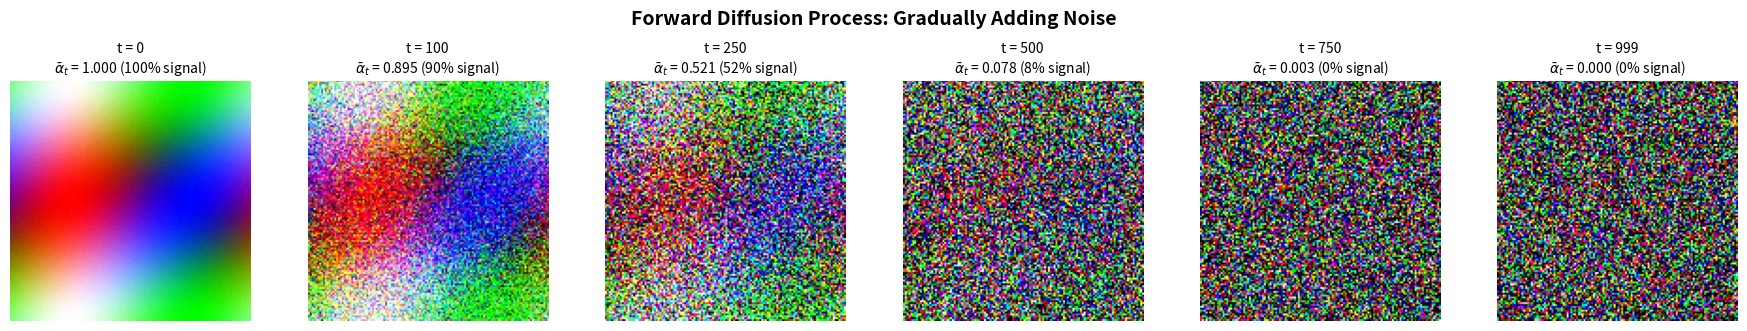
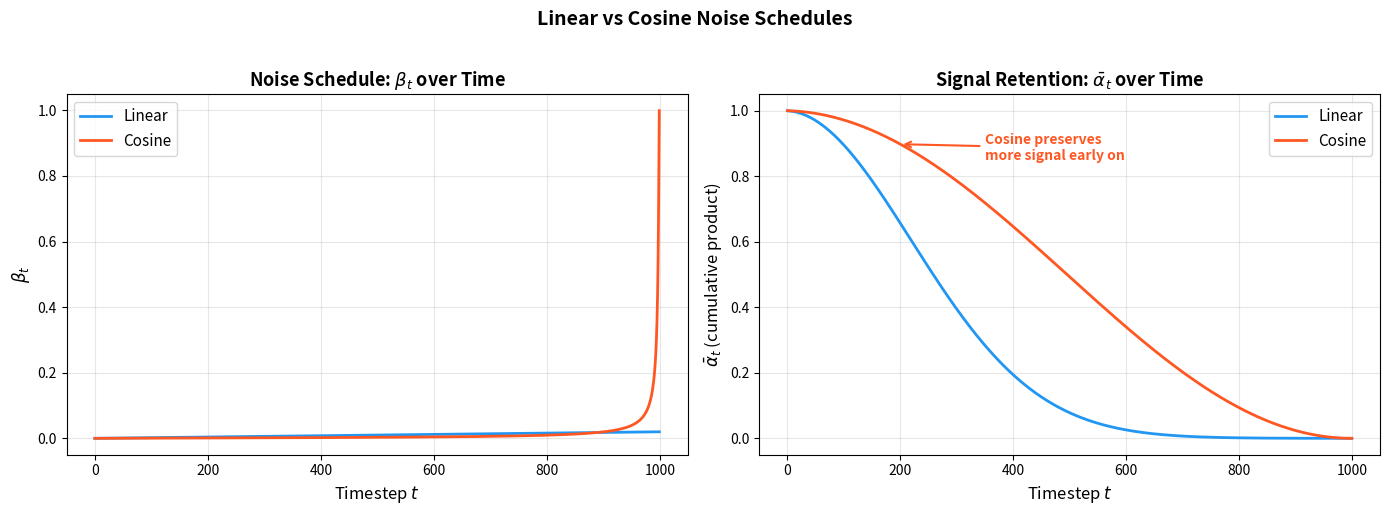
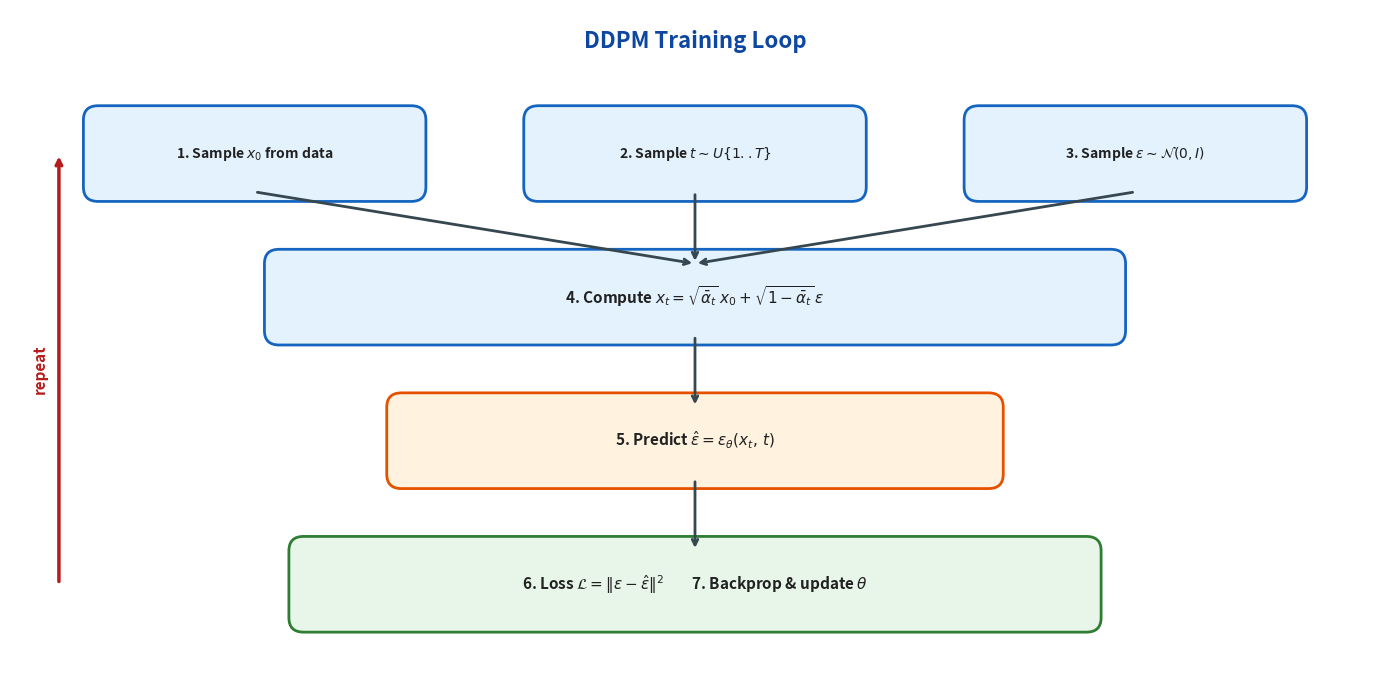
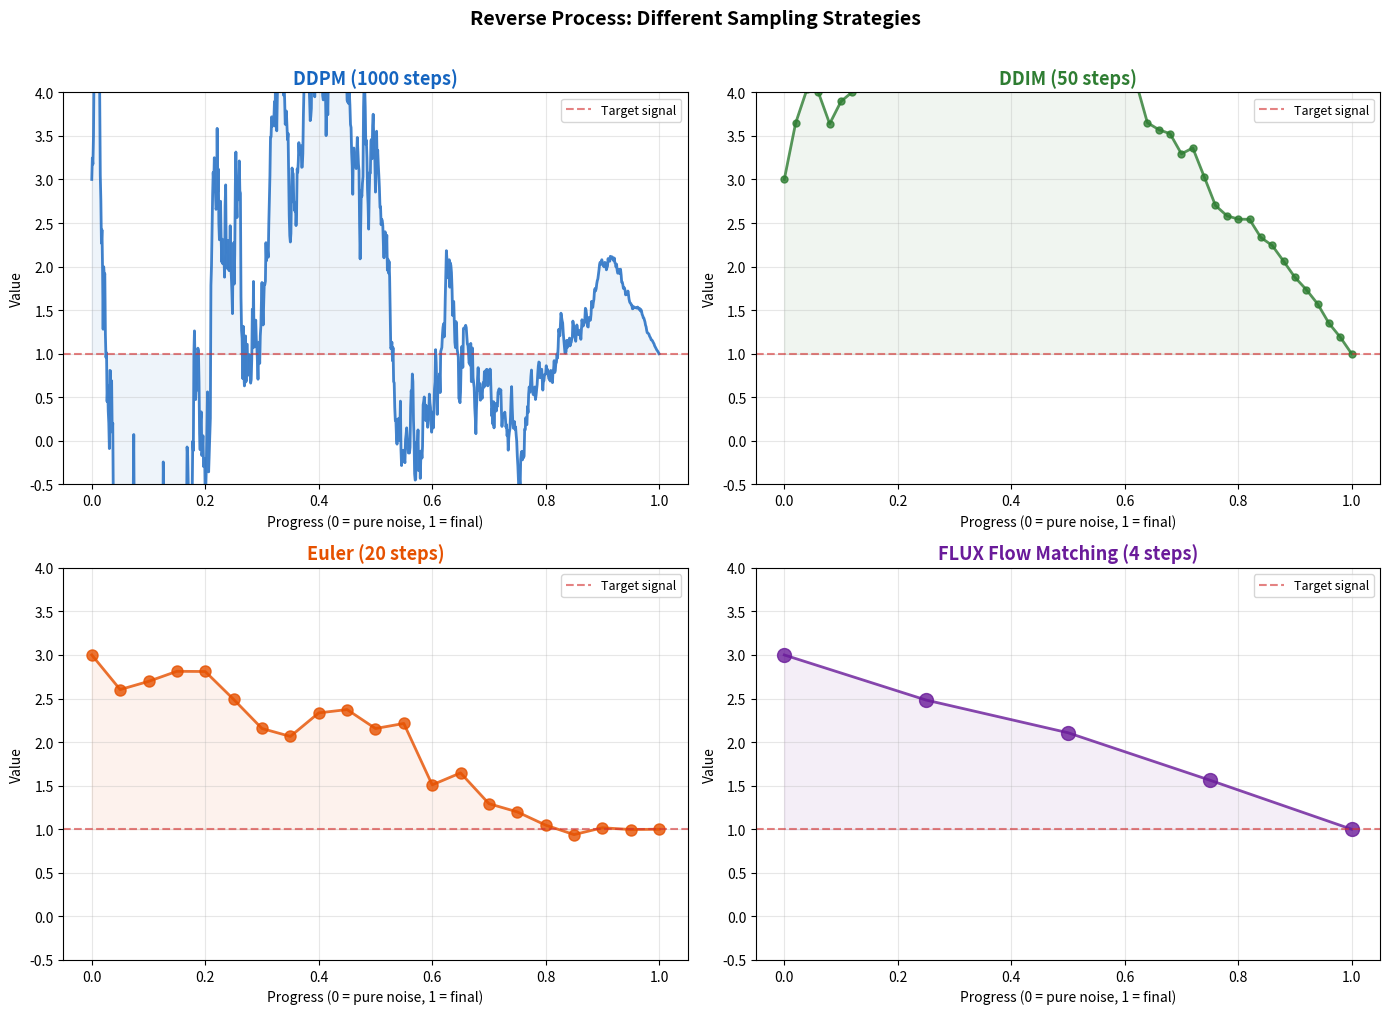

The matplotlib source for these figures, in order:
import numpy as np
import matplotlib.pyplot as plt

# ── Create a synthetic "image" (colorful gradient pattern) ──────────────────
def create_sample_image(size=128):
    """Create a colorful gradient pattern as our sample image."""
    x = np.linspace(0, 1, size)
    y = np.linspace(0, 1, size)
    xx, yy = np.meshgrid(x, y)
    r = np.sin(2 * np.pi * xx) * 0.5 + 0.5
    g = np.cos(2 * np.pi * yy) * 0.5 + 0.5
    b = np.sin(2 * np.pi * (xx + yy)) * 0.5 + 0.5
    return np.stack([r, g, b], axis=-1)

image = create_sample_image()

# ── Define a linear noise schedule ─────────────────────────────────────────
T = 1000
betas = np.linspace(1e-4, 0.02, T)
alphas = 1 - betas
alpha_cumprod = np.cumprod(alphas)

# ── Visualize progressive noising at selected timesteps ───────────────────
timesteps = [0, 100, 250, 500, 750, 999]

fig, axes = plt.subplots(1, len(timesteps), figsize=(18, 3.2))
np.random.seed(0)

for i, t in enumerate(timesteps):
    sqrt_alpha = np.sqrt(alpha_cumprod[t])
    sqrt_one_minus_alpha = np.sqrt(1 - alpha_cumprod[t])
    noise = np.random.randn(*image.shape)
    noisy = sqrt_alpha * image + sqrt_one_minus_alpha * noise
    noisy = np.clip(noisy, 0, 1)

    axes[i].imshow(noisy)
    signal_pct = alpha_cumprod[t] * 100
    axes[i].set_title(
        f't = {t}\n$\\bar{{\\alpha}}_t$ = {alpha_cumprod[t]:.3f} ({signal_pct:.0f}% signal)',
        fontsize=10
    )
    axes[i].axis('off')

fig.suptitle(
    'Forward Diffusion Process: Gradually Adding Noise',
    fontsize=14, fontweight='bold', y=1.02
)
plt.tight_layout()
plt.show()

T = 1000
t = np.arange(T)

# ── Linear schedule ────────────────────────────────────────────────────────
betas_linear = np.linspace(1e-4, 0.02, T)
alphas_linear = 1 - betas_linear
alpha_cumprod_linear = np.cumprod(alphas_linear)

# ── Cosine schedule ────────────────────────────────────────────────────────
def cosine_schedule(T, s=0.008):
    """Cosine noise schedule (Nichol & Dhariwal, 2021)."""
    steps = np.arange(T + 1)
    f = np.cos((steps / T + s) / (1 + s) * np.pi / 2) ** 2
    alphas_cumprod = f / f[0]
    betas = 1 - alphas_cumprod[1:] / alphas_cumprod[:-1]
    return np.clip(betas, 0, 0.999), alphas_cumprod[1:]

betas_cosine, alpha_cumprod_cosine = cosine_schedule(T)

# ── Plot comparison ────────────────────────────────────────────────────────
fig, (ax1, ax2) = plt.subplots(1, 2, figsize=(14, 5))

# Left: beta_t
ax1.plot(t, betas_linear, label='Linear', linewidth=2, color='#2196F3')
ax1.plot(t, betas_cosine, label='Cosine', linewidth=2, color='#FF5722')
ax1.set_xlabel('Timestep $t$', fontsize=12)
ax1.set_ylabel('$\\beta_t$', fontsize=12)
ax1.set_title('Noise Schedule: $\\beta_t$ over Time', fontsize=13, fontweight='bold')
ax1.legend(fontsize=11)
ax1.grid(True, alpha=0.3)

# Right: cumulative alpha
ax2.plot(t, alpha_cumprod_linear, label='Linear', linewidth=2, color='#2196F3')
ax2.plot(t, alpha_cumprod_cosine, label='Cosine', linewidth=2, color='#FF5722')
ax2.set_xlabel('Timestep $t$', fontsize=12)
ax2.set_ylabel('$\\bar{\\alpha}_t$ (cumulative product)', fontsize=12)
ax2.set_title('Signal Retention: $\\bar{\\alpha}_t$ over Time', fontsize=13, fontweight='bold')
ax2.legend(fontsize=11)
ax2.grid(True, alpha=0.3)

# Annotate the key difference
ax2.annotate(
    'Cosine preserves\nmore signal early on',
    xy=(200, alpha_cumprod_cosine[200]), xytext=(350, 0.85),
    arrowprops=dict(arrowstyle='->', color='#FF5722', lw=1.5),
    fontsize=10, color='#FF5722', fontweight='bold'
)

plt.suptitle(
    'Linear vs Cosine Noise Schedules',
    fontsize=14, fontweight='bold', y=1.02
)
plt.tight_layout()
plt.show()

# ── Training Loop Diagram ──────────────────────────────────────────────────
# Visualize the DDPM training pipeline as a flowchart using matplotlib

fig, ax = plt.subplots(figsize=(14, 7))
ax.set_xlim(0, 14)
ax.set_ylim(0, 7)
ax.axis('off')

# ── Style constants ────────────────────────────────────────────────────────
box_color = '#E3F2FD'
box_edge = '#1565C0'
highlight_color = '#FFF3E0'
highlight_edge = '#E65100'
arrow_color = '#37474F'
text_color = '#212121'

def draw_box(ax, x, y, w, h, text, color=box_color, edge=box_edge, fontsize=10):
    """Draw a rounded rectangle with centered text."""
    from matplotlib.patches import FancyBboxPatch
    box = FancyBboxPatch(
        (x - w/2, y - h/2), w, h,
        boxstyle='round,pad=0.15', facecolor=color,
        edgecolor=edge, linewidth=2
    )
    ax.add_patch(box)
    ax.text(x, y, text, ha='center', va='center', fontsize=fontsize,
            color=text_color, fontweight='bold', wrap=True)

def draw_arrow(ax, x1, y1, x2, y2):
    """Draw an arrow between two points."""
    ax.annotate(
        '', xy=(x2, y2), xytext=(x1, y1),
        arrowprops=dict(
            arrowstyle='->', color=arrow_color,
            lw=2, connectionstyle='arc3,rad=0'
        )
    )

# ── Title ───────────────────────────────────────────────────────────────────
ax.text(7, 6.6, 'DDPM Training Loop', ha='center', fontsize=16,
        fontweight='bold', color='#0D47A1')

# ── Row 1: Inputs ──────────────────────────────────────────────────────────
draw_box(ax, 2.5, 5.5, 3.2, 0.7, '1. Sample $x_0$ from data')
draw_box(ax, 7.0, 5.5, 3.2, 0.7, '2. Sample $t \\sim U\\{1..T\\}$')
draw_box(ax, 11.5, 5.5, 3.2, 0.7, '3. Sample $\\epsilon \\sim \\mathcal{N}(0, I)$')

# ── Arrows down ────────────────────────────────────────────────────────────
draw_arrow(ax, 2.5, 5.1, 7.0, 4.35)
draw_arrow(ax, 7.0, 5.1, 7.0, 4.35)
draw_arrow(ax, 11.5, 5.1, 7.0, 4.35)

# ── Row 2: Compute noisy image ─────────────────────────────────────────────
draw_box(ax, 7.0, 4.0, 8.5, 0.7,
         '4. Compute $x_t = \\sqrt{\\bar{\\alpha}_t}\\, x_0 '
         '+ \\sqrt{1 - \\bar{\\alpha}_t}\\, \\epsilon$',
         fontsize=11)

draw_arrow(ax, 7.0, 3.6, 7.0, 2.85)

# ── Row 3: Network prediction ──────────────────────────────────────────────
draw_box(ax, 7.0, 2.5, 6.0, 0.7,
         '5. Predict $\\hat{\\epsilon} = \\epsilon_\\theta(x_t,\\, t)$',
         color=highlight_color, edge=highlight_edge, fontsize=11)

draw_arrow(ax, 7.0, 2.1, 7.0, 1.35)

# ── Row 4: Loss & update ───────────────────────────────────────────────────
draw_box(ax, 7.0, 1.0, 8.0, 0.7,
         '6. Loss $\\mathcal{L} = \\|\\epsilon - \\hat{\\epsilon}\\|^2$'
         '        7. Backprop & update $\\theta$',
         color='#E8F5E9', edge='#2E7D32', fontsize=11)

# ── Loop-back arrow ────────────────────────────────────────────────────────
ax.annotate(
    '', xy=(0.5, 5.5), xytext=(0.5, 1.0),
    arrowprops=dict(
        arrowstyle='->', color='#B71C1C', lw=2.5,
        connectionstyle='arc3,rad=0'
    )
)
ax.text(0.3, 3.25, 'repeat', rotation=90, ha='center', va='center',
        fontsize=11, fontweight='bold', color='#B71C1C')

plt.tight_layout()
plt.show()

# ── Sampling Strategies: 1-D denoising trajectories ────────────────────────

np.random.seed(42)

def simulate_denoising(n_steps, noise_start=3.0, target=1.0):
    """Simulate a 1-D denoising trajectory from noise to a target value."""
    trajectory = [noise_start]
    for i in range(n_steps):
        progress = (i + 1) / n_steps
        current = trajectory[-1]
        remaining = n_steps - i
        step = (target - current) / remaining
        noise = np.random.randn() * (1 - progress) * 0.5
        trajectory.append(current + step + noise)
    return np.array(trajectory)

samplers = {
    'DDPM (1000 steps)': 1000,
    'DDIM (50 steps)': 50,
    'Euler (20 steps)': 20,
    'FLUX Flow Matching (4 steps)': 4,
}

colors = ['#1565C0', '#2E7D32', '#E65100', '#6A1B9A']

fig, axes = plt.subplots(2, 2, figsize=(14, 10))
axes = axes.flatten()

for ax, (name, steps), color in zip(axes, samplers.items(), colors):
    trajectory = simulate_denoising(steps)
    x_axis = np.linspace(0, 1, len(trajectory))  # normalize to [0, 1]

    marker = 'o' if steps <= 50 else ''
    ms = max(2, 10 - steps // 10)

    ax.plot(x_axis, trajectory, color=color, marker=marker,
            markersize=ms, alpha=0.8, linewidth=2)
    ax.axhline(y=1.0, color='#D32F2F', linestyle='--', alpha=0.6,
               label='Target signal', linewidth=1.5)
    ax.fill_between(x_axis, trajectory, 1.0, alpha=0.07, color=color)

    ax.set_title(name, fontsize=13, fontweight='bold', color=color)
    ax.set_xlabel('Progress (0 = pure noise, 1 = final)', fontsize=10)
    ax.set_ylabel('Value', fontsize=10)
    ax.legend(fontsize=9, loc='upper right')
    ax.grid(True, alpha=0.3)
    ax.set_ylim(-0.5, 4.0)

plt.suptitle(
    'Reverse Process: Different Sampling Strategies',
    fontsize=14, fontweight='bold', y=1.01
)
plt.tight_layout()
plt.show()